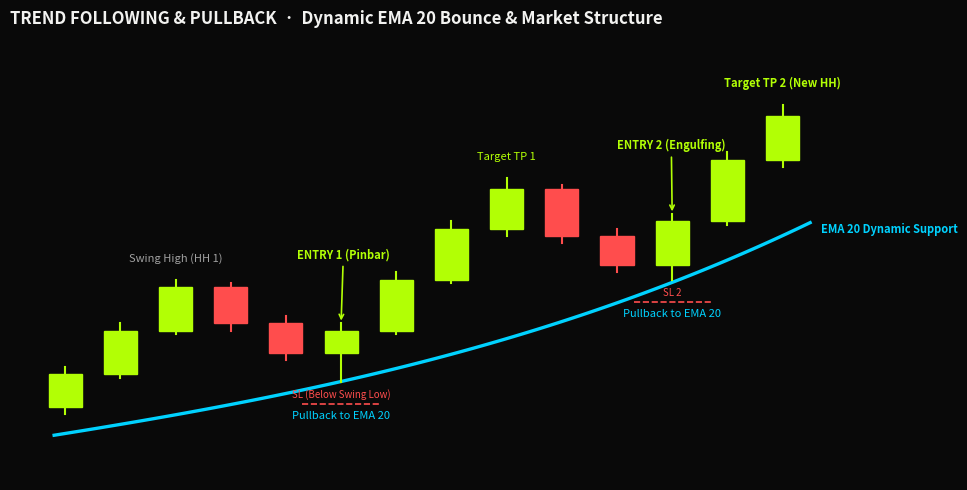

Reproduce this figure in Python. (Note: this script raises an exception after producing the figure.)
import matplotlib
matplotlib.use('Agg')
import matplotlib.pyplot as plt
import matplotlib.patches as patches
import numpy as np

def draw_candle(ax, x, o, h, l, c, width=0.6, bull_color='#b2ff05', bear_color='#ff4d4d'):
    bull = c >= o
    color = bull_color if bull else bear_color
    ax.plot([x, x], [l, h], color=color, linewidth=1.5, zorder=2)
    low_b = min(o, c)
    height = max(abs(c - o), 0.05)
    rect = patches.Rectangle(
        (x - width/2, low_b),
        width,
        height,
        facecolor=color,
        edgecolor=color,
        zorder=3
    )
    ax.add_patch(rect)

def create_trend_following_perfect():
    fig, ax = plt.subplots(figsize=(10, 5), dpi=140, facecolor='#090909')
    ax.set_facecolor('#090909')

    # 1. Impulsive wave 1
    draw_candle(ax, 1, 10.5, 11.6, 10.3, 11.4)
    draw_candle(ax, 2, 11.4, 12.8, 11.3, 12.6)
    draw_candle(ax, 3, 12.6, 14.0, 12.5, 13.8) # Swing High 1

    # 2. Pullback wave 1
    draw_candle(ax, 4, 13.8, 13.9, 12.6, 12.8)
    draw_candle(ax, 5, 12.8, 13.0, 11.8, 12.0)
    # Candle 6: Pinbar Hammer bouncing off EMA
    draw_candle(ax, 6, 12.0, 12.8, 11.2, 12.6) # Wick low = 11.2

    # 3. Impulsive wave 2
    draw_candle(ax, 7, 12.6, 14.2, 12.5, 14.0)
    draw_candle(ax, 8, 14.0, 15.6, 13.9, 15.4)
    draw_candle(ax, 9, 15.4, 16.8, 15.2, 16.5) # Swing High 2

    # 4. Pullback wave 2
    draw_candle(ax, 10, 16.5, 16.6, 15.0, 15.2)
    draw_candle(ax, 11, 15.2, 15.4, 14.2, 14.4)
    # Candle 12: Bullish Engulfing off EMA
    draw_candle(ax, 12, 14.4, 15.8, 14.0, 15.6) # Wick low = 14.0

    # 5. Impulsive wave 3
    draw_candle(ax, 13, 15.6, 17.5, 15.5, 17.3)
    draw_candle(ax, 14, 17.3, 18.8, 17.1, 18.5)

    # Smooth EMA 20 line
    xs_fit = [0.8, 3.0, 6.0, 9.0, 12.0, 14.5]
    ys_fit = [9.7, 10.4, 11.0, 12.6, 13.8, 15.6]
    poly = np.poly1d(np.polyfit(xs_fit, ys_fit, 3))
    xs_curve = np.linspace(0.8, 14.5, 100)
    ys_curve = poly(xs_curve)
    
    ax.plot(xs_curve, ys_curve, color='#00d2ff', linewidth=2.4, zorder=1)
    ax.text(14.6, 15.4, '  EMA 20 Dynamic Support', color='#00d2ff', fontsize=8, fontweight='bold', va='center')

    # Annotations positioned cleanly
    ax.text(3, 14.5, 'Swing High (HH 1)', color='#a0a0a0', fontsize=8, ha='center')
    
    # Entry 1 annotation with arrow
    ax.annotate(
        'ENTRY 1 (Pinbar)',
        xy=(6, 12.8),
        xytext=(5.2, 14.6),
        color='#b2ff05',
        fontsize=8,
        fontweight='bold',
        arrowprops=dict(arrowstyle='->', color='#b2ff05', lw=1.2)
    )
    ax.text(6, 10.2, 'Pullback to EMA 20', color='#00d2ff', fontsize=8, ha='center')
    ax.plot([5.3, 6.7], [10.6, 10.6], color='#ff4d4d', linestyle='--', linewidth=1.2)
    ax.text(6, 10.7, 'SL (Below Swing Low)', color='#ff4d4d', fontsize=7, ha='center', va='bottom')

    ax.text(9, 17.3, 'Target TP 1', color='#b2ff05', fontsize=8, ha='center')

    # Entry 2 annotation with arrow
    ax.annotate(
        'ENTRY 2 (Engulfing)',
        xy=(12, 15.8),
        xytext=(11.0, 17.6),
        color='#b2ff05',
        fontsize=8,
        fontweight='bold',
        arrowprops=dict(arrowstyle='->', color='#b2ff05', lw=1.2)
    )
    ax.text(12, 13.0, 'Pullback to EMA 20', color='#00d2ff', fontsize=8, ha='center')
    ax.plot([11.3, 12.7], [13.4, 13.4], color='#ff4d4d', linestyle='--', linewidth=1.2)
    ax.text(12, 13.5, 'SL 2', color='#ff4d4d', fontsize=7, ha='center', va='bottom')

    ax.text(14, 19.3, 'Target TP 2 (New HH)', color='#b2ff05', fontsize=8, fontweight='bold', ha='center')

    ax.set_title("TREND FOLLOWING & PULLBACK  ·  Dynamic EMA 20 Bounce & Market Structure", color='#f2f2f0', fontsize=12, fontweight='bold', pad=14, loc='left')
    ax.set_xlim(0, 17.0)
    ax.set_ylim(8.5, 20.5)
    ax.axis('off')

    plt.tight_layout()
    plt.savefig('public/strategies/trend-following.png', facecolor='#090909', edgecolor='none')
    plt.close()
    print("Perfect Trend Following diagram created.")

create_trend_following_perfect()
